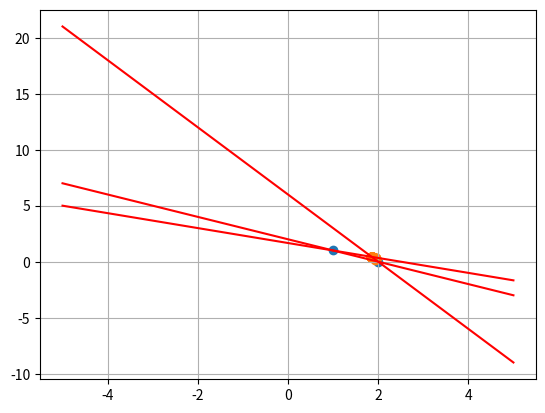

Python code for this plot:
import numpy as np
import matplotlib.pyplot as plt
import math

coef = [[2, 3, 5], [1, 1, 2], [3, 1, 6]]
x1 = np.linspace(-5,5,100); y1 = (5-2*x1)/3
x2 = np.linspace(-5,5,100); y2 = 2-x2
x3 = np.linspace(-5,5,100); y3 = 6-3*x3
plt.plot(x1, y1, '-r', label='y1=(5-2*x1)/3')
plt.plot(x2, y2, '-r', label='y2 = 2-x2')
plt.plot(x3, y3, '-r', label='y3 = 6-3*x3')


X = [1, 2, 13/7]
Y = [1, 0, 3/7]
plt.scatter(X,Y)
plt.grid()

def calcE(point, coef):
    e = abs(-coef[0]*point[0] - coef[1]*point[1] + coef[2])
    return e**2
    
def kc(x, y):
    p = np.array([x, y])
    c = 0
    for i in range(3):
        c += calcE([ X[i], Y[i] ], coef[i])
    return c

def gradx(x, y):
    cx = 0
    for i in range(3):
        temp = coef[i]
        a = temp[0]; b = temp[1]; c = temp[2]
        cx += (-2*a*c+2*a*a*x+2*a*b*y)
    return cx

def grady(x, y):
    cy= 0
    for i in range(3):
        temp = coef[i]
        a = temp[0]; b = temp[1]; c = temp[2]
        cy += (-2*b*c+2*b*b*y+2*a*b*x)
    return cy

def GD(x0, y0):
    eta = 1e-2
    x = [x0]
    y = [y0]
    for it in range(100000):
        x_new = x[-1] - eta*gradx(x[-1], y[-1])
        y_new = y[-1] - eta*grady(x[-1], y[-1])
        if abs(gradx(x_new, y_new)) < 1e-3 and abs(grady(x_new, y_new)) > 1e-3:
            break
        x.append(x_new)
        y.append(y_new)
    return (x, y)
(x, y) = GD(1.926, 0.185)
plt.scatter(x, y)
plt.show()
